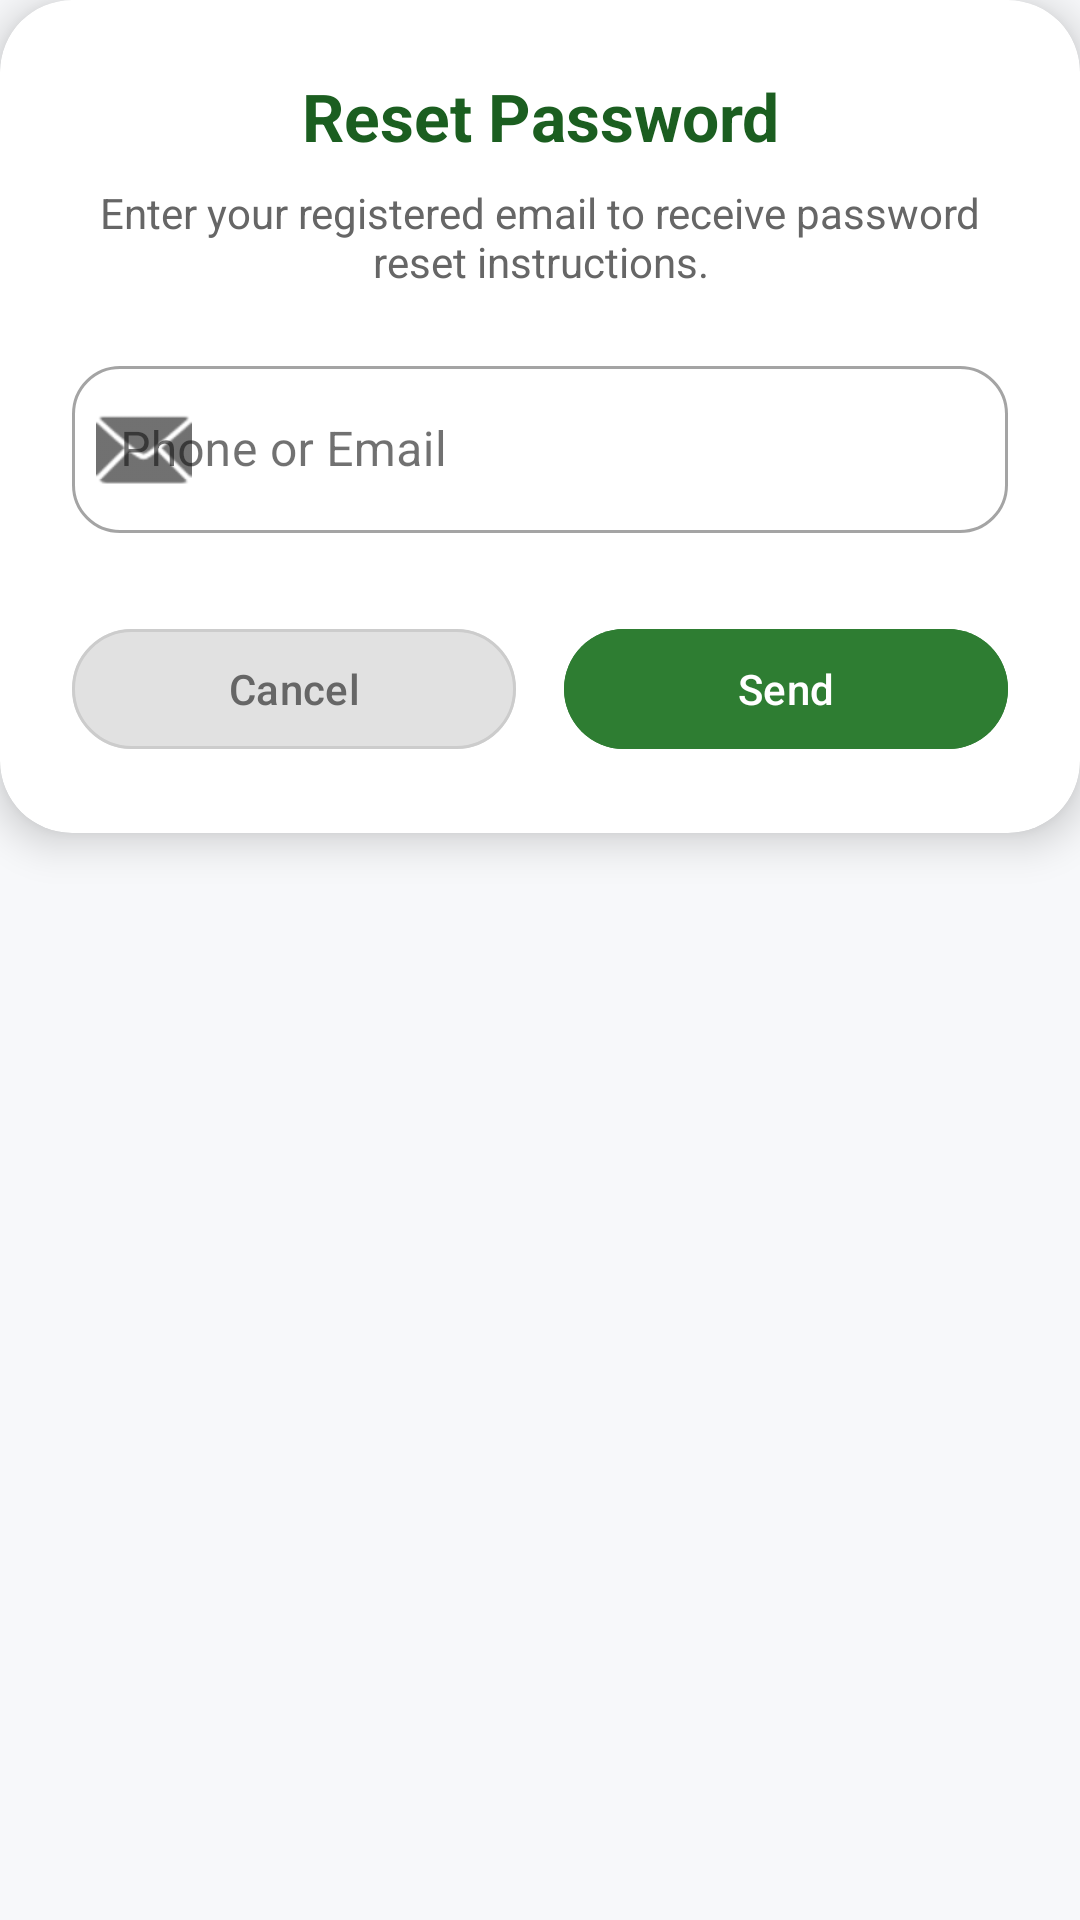

Produce the Android XML layout that renders to this screen, including the resource entries it uses.
<!-- AndroidManifest.xml: application theme Theme.DriverApp -->
<!-- res/layout/dialog_forgot_password.xml -->
<?xml version="1.0" encoding="utf-8"?>
<LinearLayout xmlns:android="http://schemas.android.com/apk/res/android"
    xmlns:app="http://schemas.android.com/apk/res-auto"
    android:layout_width="match_parent"
    android:layout_height="wrap_content"
    android:orientation="vertical">

    <androidx.cardview.widget.CardView
        android:layout_width="match_parent"
        android:layout_height="wrap_content"
        app:cardCornerRadius="24dp"
        app:cardElevation="8dp"
        app:cardBackgroundColor="@android:color/white">

        <LinearLayout
            android:layout_width="match_parent"
            android:layout_height="wrap_content"
            android:orientation="vertical"
            android:padding="24dp">

            
            <TextView
                android:layout_width="match_parent"
                android:layout_height="wrap_content"
                android:text="Reset Password"
                android:textSize="22sp"
                android:textStyle="bold"
                android:textColor="#1B5E20"
                android:gravity="center"
                android:layout_marginBottom="8dp"/>

            
            <TextView
                android:layout_width="match_parent"
                android:layout_height="wrap_content"
                android:text="Enter your registered email to receive password reset instructions."
                android:textSize="14sp"
                android:textColor="#666666"
                android:gravity="center"
                android:layout_marginBottom="20dp"/>

            
            <com.google.android.material.textfield.TextInputLayout
                android:layout_width="match_parent"
                android:layout_height="wrap_content"
                style="@style/Widget.MaterialComponents.TextInputLayout.OutlinedBox"
                app:boxCornerRadiusTopStart="16dp"
                app:boxCornerRadiusTopEnd="16dp"
                app:boxCornerRadiusBottomStart="16dp"
                app:boxCornerRadiusBottomEnd="16dp"
                app:startIconDrawable="@android:drawable/ic_dialog_email"
                android:layout_marginBottom="20dp">

                <com.google.android.material.textfield.TextInputEditText
                    android:id="@+id/dialogInput"
                    android:layout_width="match_parent"
                    android:layout_height="wrap_content"
                    android:hint="Phone or Email"
                    android:inputType="textEmailAddress"/>
            </com.google.android.material.textfield.TextInputLayout>

            
            <LinearLayout
                android:layout_width="match_parent"
                android:layout_height="wrap_content"
                android:orientation="horizontal"
                android:gravity="center_horizontal"
                android:layout_marginTop="8dp">

                <com.google.android.material.button.MaterialButton
                    android:id="@+id/dialogCancelBtn"
                    android:layout_width="0dp"
                    android:layout_height="48dp"
                    android:layout_weight="1"
                    android:text="Cancel"
                    android:textColor="#666666"
                    app:cornerRadius="20dp"
                    app:strokeColor="#CCCCCC"
                    app:strokeWidth="1dp"
                    android:backgroundTint="@android:color/white"
                    android:layout_marginEnd="8dp"/>

                <com.google.android.material.button.MaterialButton
                    android:id="@+id/dialogSendBtn"
                    android:layout_width="0dp"
                    android:layout_height="48dp"
                    android:layout_weight="1"
                    android:text="Send"
                    android:textColor="#FFFFFF"
                    app:cornerRadius="20dp"
                    android:backgroundTint="#2E7D32"
                    android:layout_marginStart="8dp"/>

            </LinearLayout>

        </LinearLayout>

    </androidx.cardview.widget.CardView>

</LinearLayout>
<!-- resources referenced by this layout -->
<resources>
  <style name="Theme.DriverApp" parent="Base.Theme.DriverApp" />
  <style name="Base.Theme.DriverApp" parent="Theme.Material3.DayNight.NoActionBar">
          <item name="colorPrimary">#000000</item>
          <item name="colorOnPrimary">#FFFFFF</item>
  
          <item name="android:windowBackground">#F7F8FA</item>
          <item name="colorSurface">#FFFFFF</item>
          <item name="colorOnSurface">#121212</item>
  
          <item name="textAppearanceTitleLarge">@style/UberTitleStyle</item>
  
          <item name="android:statusBarColor">#FFFFFF</item>
          <item name="android:navigationBarColor">#FFFFFF</item>
  
          <item name="android:windowLightStatusBar">true</item>
          <item name="android:windowLightNavigationBar">true</item>
      </style>
  <style name="UberTitleStyle" parent="TextAppearance.Material3.TitleLarge">
          <item name="android:textStyle">bold</item>
          <item name="android:textColor">#000000</item>
          <item name="android:textSize">22sp</item>
      </style>
</resources>
